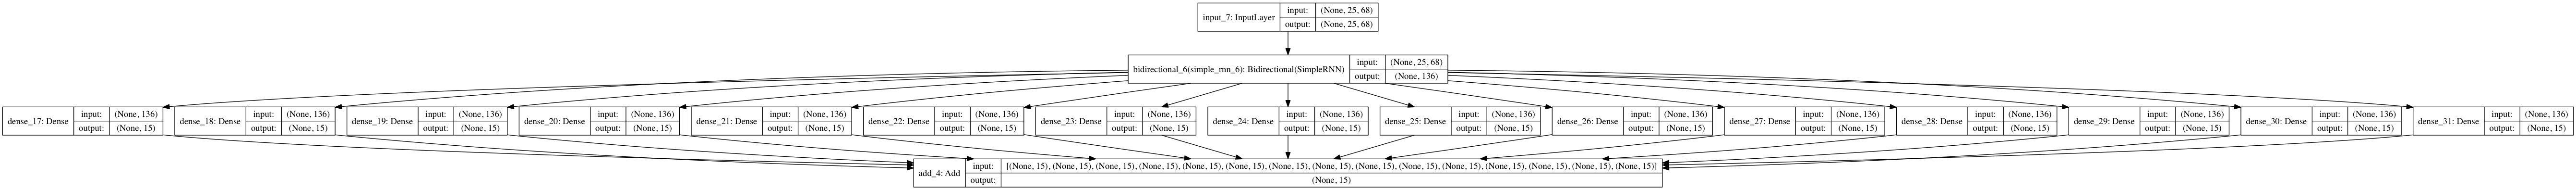

Generate this figure with Python:

# coding: utf-8

# In[18]:


# Include so results on different machines are (should be) the same.
from numpy.random import seed
seed(1)

from tensorflow import set_random_seed
set_random_seed(2)


# In[19]:


#get_ipython().system(u'jupyter nbconvert --to script Keras_Character_MultiHeadRNN.ipynb')


# In[20]:


import glob, os, json, re, unicodedata
from bs4 import BeautifulSoup

load_verbose = 0
loaded_labels = []
loaded_text = []
presidents = [
    "Barack Obama",
    "Donald J. Trump",
    "Dwight D. Eisenhower",
    "Franklin D. Roosevelt",
    "George Bush",
    "George W. Bush",
    "Gerald R. Ford",
    "Harry S. Truman",
    "Herbert Hoover",
    "Jimmy Carter",
    "John F. Kennedy",
    "Lyndon B. Johnson",
    "Richard Nixon",
    "Ronald Reagan",
    "William J. Clinton"
]

labels = {}
for idx, name in enumerate(presidents):
    labels[name] = idx

# load raw text files straight in, no parsing
file_to_label = {
    "Obama": "Barack Obama",
    "Trump": "Donald J. Trump",
    "Eisenhower": "Dwight D. Eisenhower",
    "Roosevelt": "Franklin D. Roosevelt",
    "Bush": "George Bush",
    "WBush": "George W. Bush",
    "Ford": "Gerald R. Ford",
    "Truman": "Harry S. Truman",
    "Hoover": "Herbert Hoover",
    "Carter": "Jimmy Carter",
    "Kennedy": "John F. Kennedy",
    "Johnson": "Lyndon B. Johnson",
    "Nixon": "Richard Nixon",
    "Reagan": "Ronald Reagan",
    "Clinton": "William J. Clinton"
}

directory = "../data/processed/"
for filename in glob.glob(os.path.join(directory, '*.txt')):
    arr = filename.replace(directory,'').split("_")
    if any(prefix in arr[0] for prefix in file_to_label.keys()):
        loaded_labels = loaded_labels + [labels[file_to_label[arr[0]]]]
        raw = open(filename).read().decode("UTF-8").encode("ascii","ignore")
        loaded_text = loaded_text + [raw] 


print "Loaded", len(loaded_text), "speeches for", len(set(loaded_labels)), "presidents."
# processed2 now contains files generated from unprocessed
directory = "../data/processed3/"
for filename in glob.glob(os.path.join(directory, '*.txt')):
    arr = filename.replace(directory,'').split("_")
    if any(prefix in arr[0] for prefix in file_to_label.keys()):
        loaded_labels = loaded_labels + [labels[file_to_label[arr[0]]]]
        raw = open(filename).read().decode("UTF-8").encode("ascii","ignore")
        loaded_text = loaded_text + [raw] 

print "Loaded", len(loaded_text), "speeches for", len(set(loaded_labels)), "presidents."


# In[21]:


#
# Bagnall 2015 text pre-processing
#
from string import maketrans
import re

chars_to_replace = "[]%!()>=*&_}+"
sub_chars = len(chars_to_replace) * " "
trantab = maketrans(chars_to_replace, sub_chars)
for x in range(0,len(loaded_text)):
    # "Various rare characters that seemed largely equivalent are mapped together..."
    loaded_text[x] = re.sub('`', '\'', loaded_text[x])
    loaded_text[x] = re.sub('--', '-', loaded_text[x])
    loaded_text[x] = re.sub('\n\n', '\n', loaded_text[x])
    # "...all digits in all languages are mapped to 7"
    loaded_text[x] = re.sub('[0-9]+', '7', loaded_text[x])
    # "...any character with a frequency lower than 1 in 10,000 is discarded."
    loaded_text[x] = loaded_text[x].translate(trantab)
    # "Runs of whitespace are collapsed into a single space."
    loaded_text[x] = re.sub(' +', ' ', loaded_text[x])
     
    # REPLACE WORD IN ALL CAPS with <space>; headers
    loaded_text[x] = re.sub('[A-Z]{2,}','', loaded_text[x])

print "Character clean-up complete."


# In[22]:


#
# Join all speeches into one massive per president
#  for later processing
#
import numpy as np
from scipy import stats
from operator import itemgetter
from collections import defaultdict

compressed_text = [None]*(len(labels))
for key, value in sorted(labels.iteritems()):
    compressed_text[value] = ""
    for idx in range(0,len(loaded_text)):
        if (loaded_labels[idx] == value):
            compressed_text[value] = compressed_text[value] + loaded_text[idx] + " "
            
print "How many characters of text per president?"
for key, value in sorted(labels.iteritems()):
    print str(value).ljust(2), ":", key.ljust(20), "\t", len(compressed_text[value])

label_min_chars = len(min(compressed_text, key=len))
print "\nMinimum number of characters per president?"
print label_min_chars


# In[23]:


#
# Tokenize words into chars
#
from keras.preprocessing.text import Tokenizer
from keras.preprocessing import sequence

# Tokenize into characters
tokenizer = Tokenizer(char_level=True)
tokenizer.fit_on_texts(compressed_text)
tokenized_text = tokenizer.texts_to_sequences(compressed_text)

# there's an oddity in the encoding for some reason where a len+1 character occurs
unique_chars = len(tokenizer.word_counts)+1

print "Unique char count:", unique_chars
print "\nChars w/ counts:"
print sorted(((v,k) for k,v in tokenizer.word_counts.iteritems()), reverse=True)


# In[24]:


#
# Split speeches into subsequences 
#
from collections import Counter

def splits(_list, _split_size, window=False):
    output_list = []
    if (window):
        for idx in range(0, len(_list)-_split_size):
            output_list.append(_list[idx:idx + _split_size])
    else:
        for idx in range(0, len(_list), _split_size):
            if (idx + _split_size) <= len(_list):
                output_list.append(_list[idx:idx + _split_size])
    return output_list

max_seq_len = 25

# create new speech/label holders
split_text = []
split_labels = []

for idx in range(0, len(tokenized_text)):
    current_label = idx
    current_speech = tokenized_text[idx]#[:label_min_chars]
    current_splits = splits(current_speech, max_seq_len)
    split_text.extend(current_splits)
    split_labels.extend([current_label] * len(current_splits))

print "Subsequence total count; subsequence label total count:", len( split_text ), len( split_labels )
print "\nTotal characters:", len( split_text ) * max_seq_len


# In[25]:


#
# split amongst speaker samples, not the whole population of samples
#
def split_test_train(input_text, input_labels, labels, train_pct=0.8):
    train_text = []
    train_labels = []
    test_text = []
    test_labels = []

    for key, value in sorted(labels.iteritems()):
        # grab all values of a specific label
        subset_text = list(itemgetter(*[idx for idx, label in enumerate(input_labels) if label == value ])(input_text))
        subset_labels = list(itemgetter(*[idx for idx, label in enumerate(input_labels) if label == value ])(input_labels))
        
        cut_pos = int(train_pct * len(subset_text))
        train_text = train_text + subset_text[:cut_pos]
        train_labels = train_labels + subset_labels[:cut_pos]
        test_text = test_text + subset_text[cut_pos:]
        test_labels = test_labels + subset_labels[cut_pos:]
        
    return train_text,train_labels,test_text,test_labels


# In[26]:


#
# Prep test/train
#
from sklearn.preprocessing import OneHotEncoder
from sklearn.utils import class_weight

# split data smartly
train_X, train_y, test_X, test_y = split_test_train(split_text, split_labels, 
                                                    labels, train_pct=0.8)
print "Splits:\n Test = ", len(train_X), "\n Train = ", len(test_X)##

# compute class weights to account for imbalanced classes
y_weights = (class_weight.compute_class_weight('balanced', np.unique(train_y), train_y)).tolist()
y_weights = dict(zip(sorted(labels.values()), y_weights))
print "Class weights:\n", y_weights


# In[27]:


#
# One-hot encoding classes & samples
#
from keras.utils import to_categorical

# one-hot encode classes
train_y = np.array(to_categorical(train_y))
test_y = np.array(to_categorical(test_y))

# one-hot encode samples
train_X = np.array(train_X)
orig_train_X_size=train_X.shape[0]
print "Encoding train_X with dimensions ", train_X.shape
train_X = to_categorical(train_X, num_classes=unique_chars)
print "...to ", train_X.shape
train_X = np.reshape(train_X,(orig_train_X_size,max_seq_len,unique_chars))
print "...and reshaping to ", train_X.shape

test_X = np.array(test_X)
orig_test_X_size=test_X.shape[0]
print "\nEncoding test_X with dimensions ", test_X.shape
test_X = to_categorical(test_X, num_classes=unique_chars)
print "...to ", test_X.shape
test_X = np.reshape(test_X,(orig_test_X_size,max_seq_len,unique_chars))
print "...and reshaping to ", test_X.shape


# In[28]:


# custom activation from Bagnall 2015
#  does not appear to perform as well as a ReLU
import tensorflow as tf
from keras.utils.generic_utils import get_custom_objects

def ReSQRT(x):
    cond = tf.less_equal(x, 0.0)
    result = tf.where(cond, x * 0.0, tf.sqrt(x+1)-1)
    return result

get_custom_objects().update({'ReSQRT': ReSQRT})


# Bagnall proposes that the following possible values contribute to the success of the model:
# 
# | meta-parameter                  	| typical value                      	|
# |---------------------------------	|------------------------------------	|
# | initial adagrad learning scale  	| 0.1, 0.14, 0.2, 0.3                	|
# | initial leakage between classes 	| 1/4N to 5/N                        	|
# | leakage decay (per sub-epoch)   	| 0.67 to 0.9                        	|
# | hidden neurons                  	| 79, 99, 119, 139                   	|
# | presynaptic noise σ             	| 0, 0.1, 0.2, 0.3, 0.5              	|
# | sub-epochs                      	| 6 to 36                            	|
# | text direction                  	| forward or backward                	|
# | text handling                   	| sequential, concatenated, balanced 	|
# | initialisation                  	| gaussian, zero                     	|

# In[30]:


##
## Multi-head RNN
##
from keras.layers import Input, Dense, SimpleRNN, Bidirectional
from keras.layers.merge import Maximum, Add, Concatenate
from keras.callbacks import ReduceLROnPlateau, CSVLogger
from keras.layers.merge import Average, Maximum
from keras.optimizers import Adagrad, adam
from keras.models import Model
from keras.utils import plot_model

# set parameters; determined by optimization @ end
init_modes = 'random_normal'
batch_size = unique_chars
units = unique_chars
optimizer = 'Adamax'
dropout = 0.2
activation = 'relu'
merge_mode = 'concat'
shuffle = True

epochs = 100

# define any callbacks
reduce_lr = ReduceLROnPlateau(monitor='loss', 
                              factor=0.1,
                              patience=1, 
                              verbose=1)
csv_logger = CSVLogger('Keras_Character_MultiHeadRNN.log')

# assemble & compile model
main_input = Input(shape=(max_seq_len,unique_chars,))
rnn = Bidirectional(SimpleRNN(units=units,
                              activation=activation,
                              recurrent_dropout=dropout,
                              kernel_initializer=init_modes),
                    merge_mode=merge_mode)(main_input)

soft_out = []
for idx in range(0,len(labels)):
    soft_out.append(Dense(len(labels),
                          activation='softmax', 
                          kernel_initializer=init_modes)(rnn))
final_out = Add()(soft_out)

model = Model(inputs=[main_input], outputs = final_out) 

model.compile(loss='categorical_crossentropy', 
              optimizer=optimizer, 
              metrics=['categorical_accuracy'])
#plot_model(model, to_file='Keras_Character_MultiHeadRNN.png', show_shapes=True, show_layer_names=True)
print(model.summary())


# In[ ]:


# train the model
model.fit([np.array(train_X)],
          [np.array(train_y)],
          batch_size=batch_size,
          epochs=epochs,
          shuffle=shuffle,
          class_weight = y_weights,
          callbacks=[reduce_lr, csv_logger],
          verbose=1)

model.save('Keras_Character_MultiHeadRNN.h5')
print ("Model saved.")
del model

